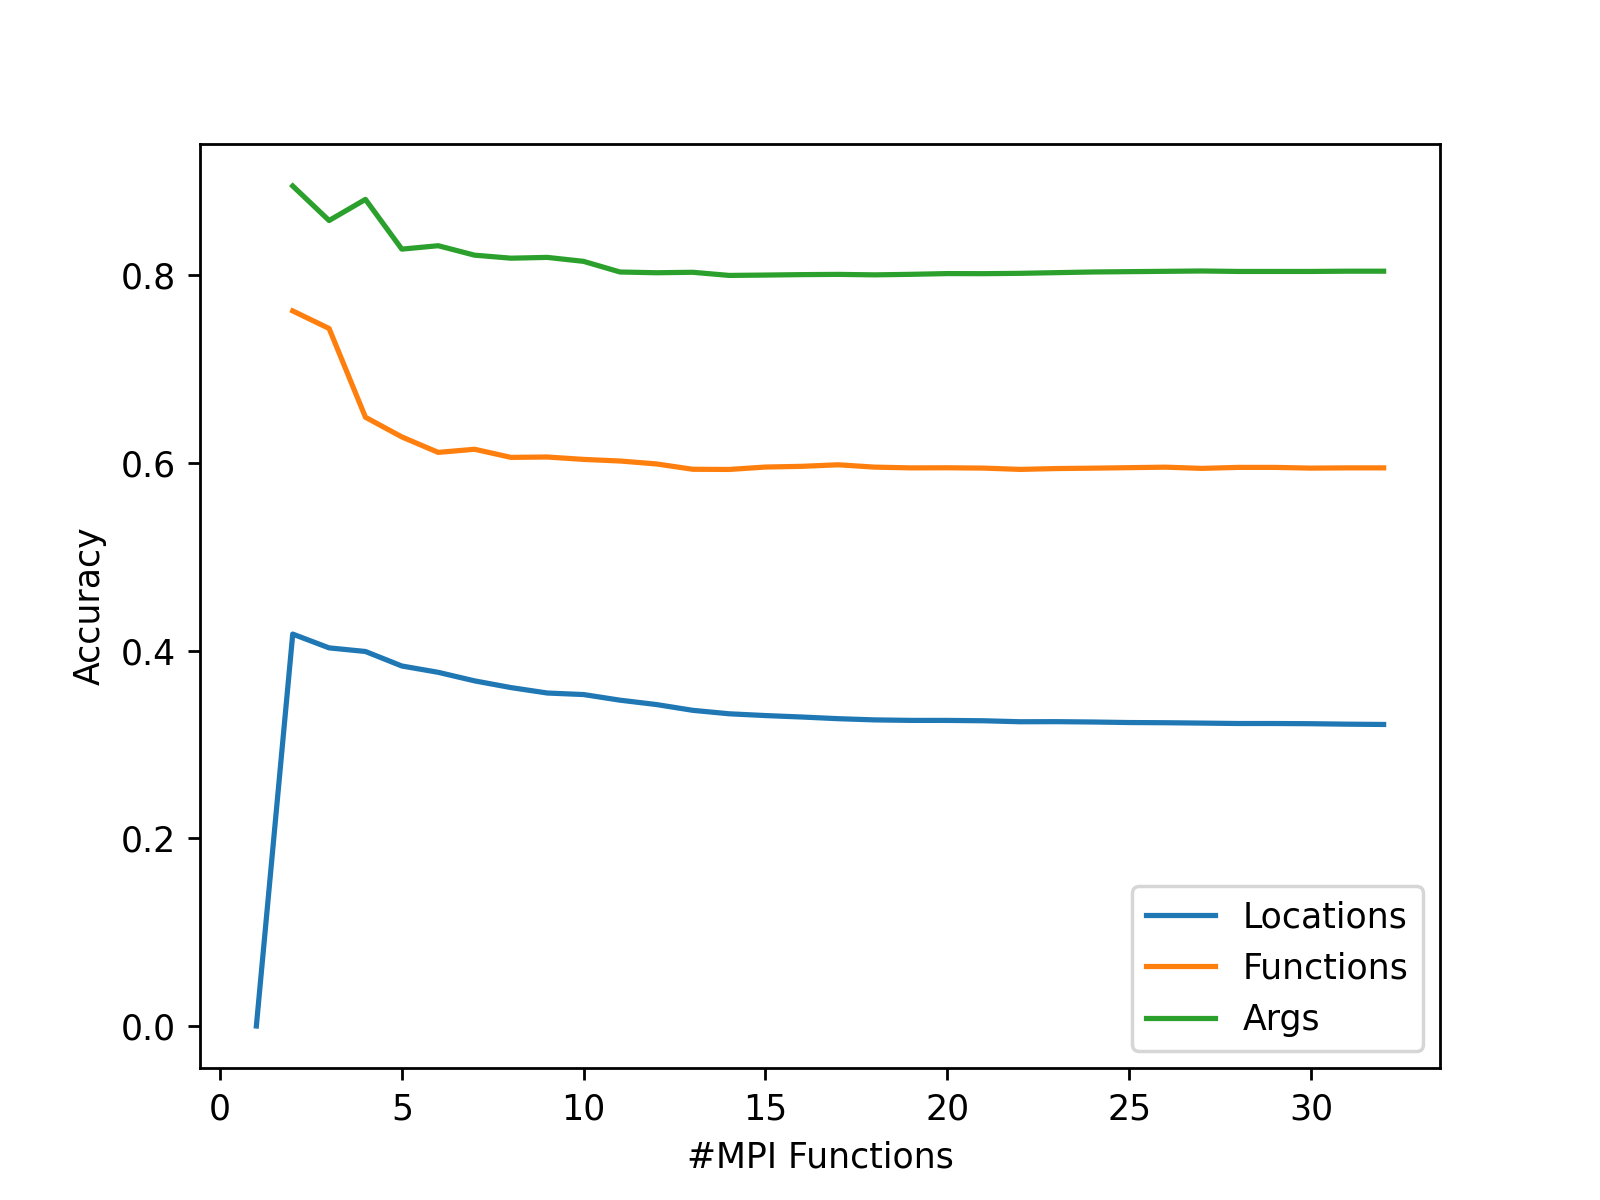

The table this chart was drawn from, first rows:
Limit Functions, Locations, Functions, Args
1, 0.0, , 
2, 0.4176, 0.7619, 0.895
3, 0.4029, 0.7432, 0.8582
4, 0.399, 0.6486, 0.8807
5, 0.3836, 0.6277, 0.8277
6, 0.3768, 0.6112, 0.8314
7, 0.3677, 0.6145, 0.8213
8, 0.3606, 0.6059, 0.8181
9, 0.3548, 0.6062, 0.8189
10, 0.3531, 0.6037, 0.8147
11, 0.3471, 0.602, 0.8034
12, 0.3425, 0.5989, 0.8026
13, 0.3363, 0.5932, 0.8031
14, 0.3327, 0.593, 0.7997
15, 0.3308, 0.5956, 0.8001
16, 0.3292, 0.5963, 0.8006
17, 0.3274, 0.598, 0.8008
18, 0.3262, 0.5955, 0.8003
19, 0.3256, 0.5947, 0.8009
20, 0.3256, 0.5948, 0.8017
21, 0.3252, 0.5944, 0.8016
22, 0.3242, 0.5931, 0.802
23, 0.3243, 0.5939, 0.8027
24, 0.3239, 0.5944, 0.8034
25, 0.3233, 0.5949, 0.8037
26, 0.3231, 0.5954, 0.8041
27, 0.3227, 0.5941, 0.8044
28, 0.3223, 0.5952, 0.804
29, 0.3223, 0.5952, 0.804
30, 0.3221, 0.5944, 0.804
31, 0.3216, 0.5947, 0.8042
32, 0.3213, 0.5947, 0.8042
